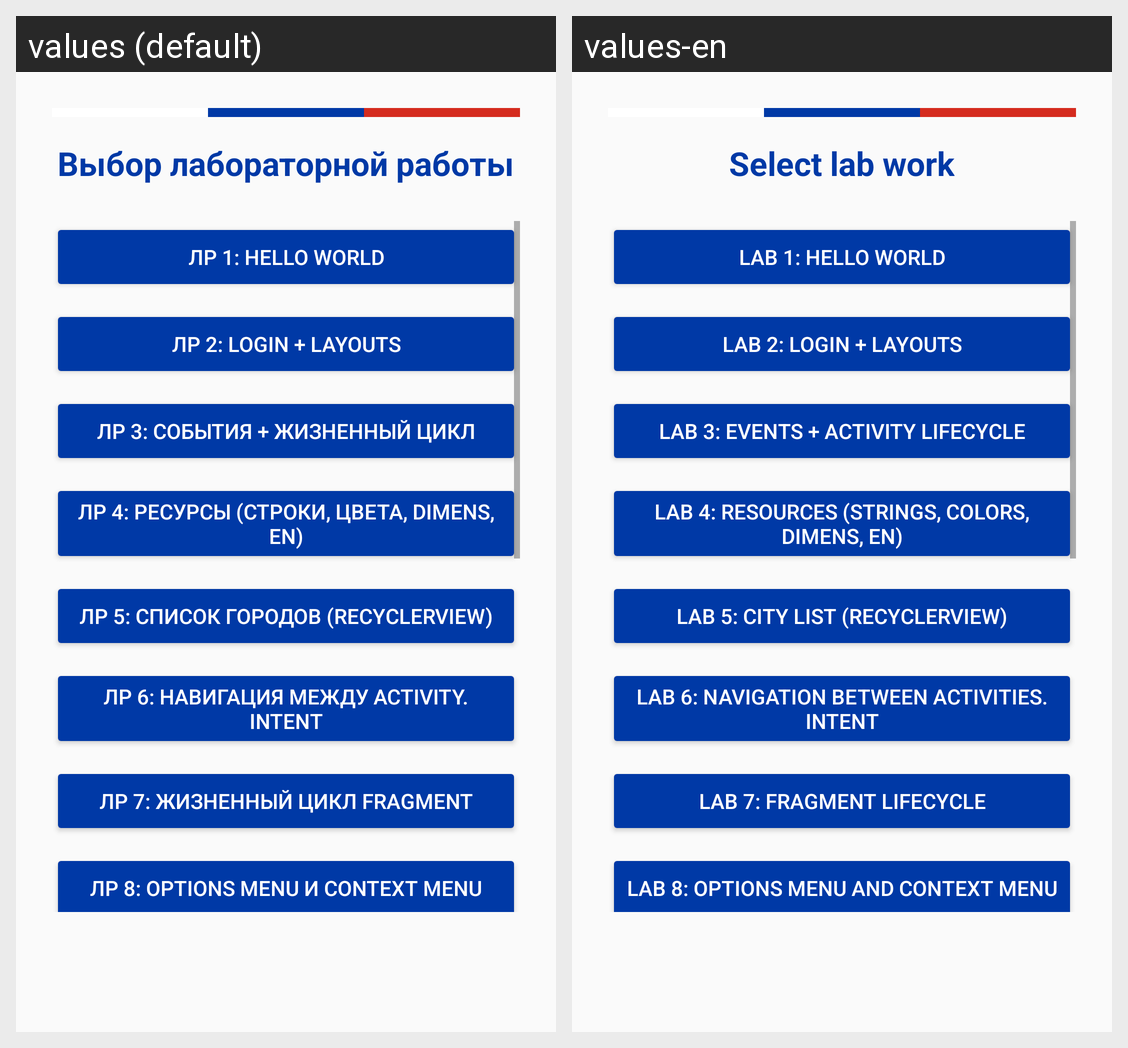

For this localized Android screen grid, give each drawn string resource with its value in every locale shown.
Android screen res/layout/activity_lab_menu.xml rendered under 2 locales, left to right: values (default), values-en. Device: Nexus 5 (rendered at 1080×1920; each locale shown at half size, 540×960, under a caption strip naming it); theme Theme.Weather.
Strings drawn on this screen, with the default value and each locale's value (text and hints the layout hard-codes, and strings that could not be matched under every locale, appear in the picture but are not listed):

lab_menu_title
  values: Выбор лабораторной работы
  values-en: Select lab work

lab1_title
  values: ЛР 1: Hello World
  values-en: Lab 1: Hello World

lab2_title
  values: ЛР 2: Login + Layouts
  values-en: Lab 2: Login + Layouts

lab3_title
  values: ЛР 3: События + Жизненный цикл
  values-en: Lab 3: Events + Activity lifecycle

lab4_title
  values: ЛР 4: Ресурсы (строки, цвета, dimens, en)
  values-en: Lab 4: Resources (strings, colors, dimens, en)

lab5_title
  values: ЛР 5: Список городов (RecyclerView)
  values-en: Lab 5: City list (RecyclerView)

lab6_title
  values: ЛР 6: Навигация между Activity. Intent
  values-en: Lab 6: Navigation between Activities. Intent

lab7_title
  values: ЛР 7: Жизненный цикл Fragment
  values-en: Lab 7: Fragment lifecycle

lab8_title
  values: ЛР 8: Options Menu и Context Menu
  values-en: Lab 8: Options Menu and Context Menu
